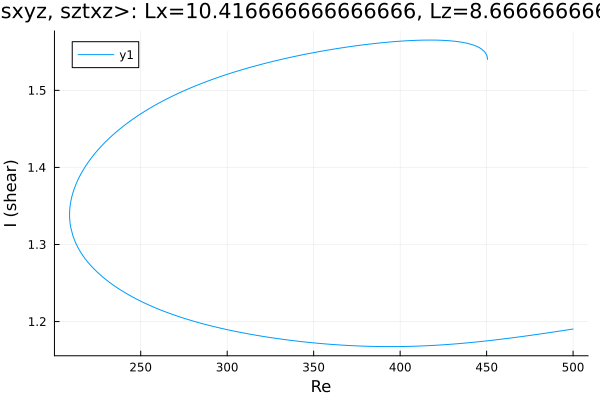

The table this chart was drawn from, first rows:
Re, shear
450.5, 1.54
450.5, 1.54
450.5, 1.54
450.5, 1.54
450.5, 1.54
450.5, 1.54
450.5, 1.54
450.5, 1.54
450.5, 1.541
450.5, 1.542
450.4, 1.543
450.1, 1.545
449.4, 1.548
448.6, 1.551
447.2, 1.553
445.7, 1.555
444.3, 1.557
442.9, 1.558
441.5, 1.559
440.1, 1.56
438.7, 1.561
437.3, 1.562
435.8, 1.562
434.4, 1.563
434.3, 1.563
432.9, 1.563
431.4, 1.564
430, 1.564
428.6, 1.564
427.2, 1.565
425.8, 1.565
424.4, 1.565
423, 1.565
421.5, 1.565
420.1, 1.565
418.7, 1.565
417.3, 1.565
415.9, 1.565
414.5, 1.565
413.1, 1.565
411.6, 1.565
410.2, 1.565
408.8, 1.565
407.4, 1.565
406, 1.565
404.6, 1.564
403.2, 1.564
401.7, 1.564
400.3, 1.564
398.9, 1.564
397.5, 1.563
396.1, 1.563
395.1, 1.563
393.7, 1.563
392.3, 1.562
390.9, 1.562
389.5, 1.562
388.1, 1.561
386.7, 1.561
385.2, 1.561
... 399 more rows
